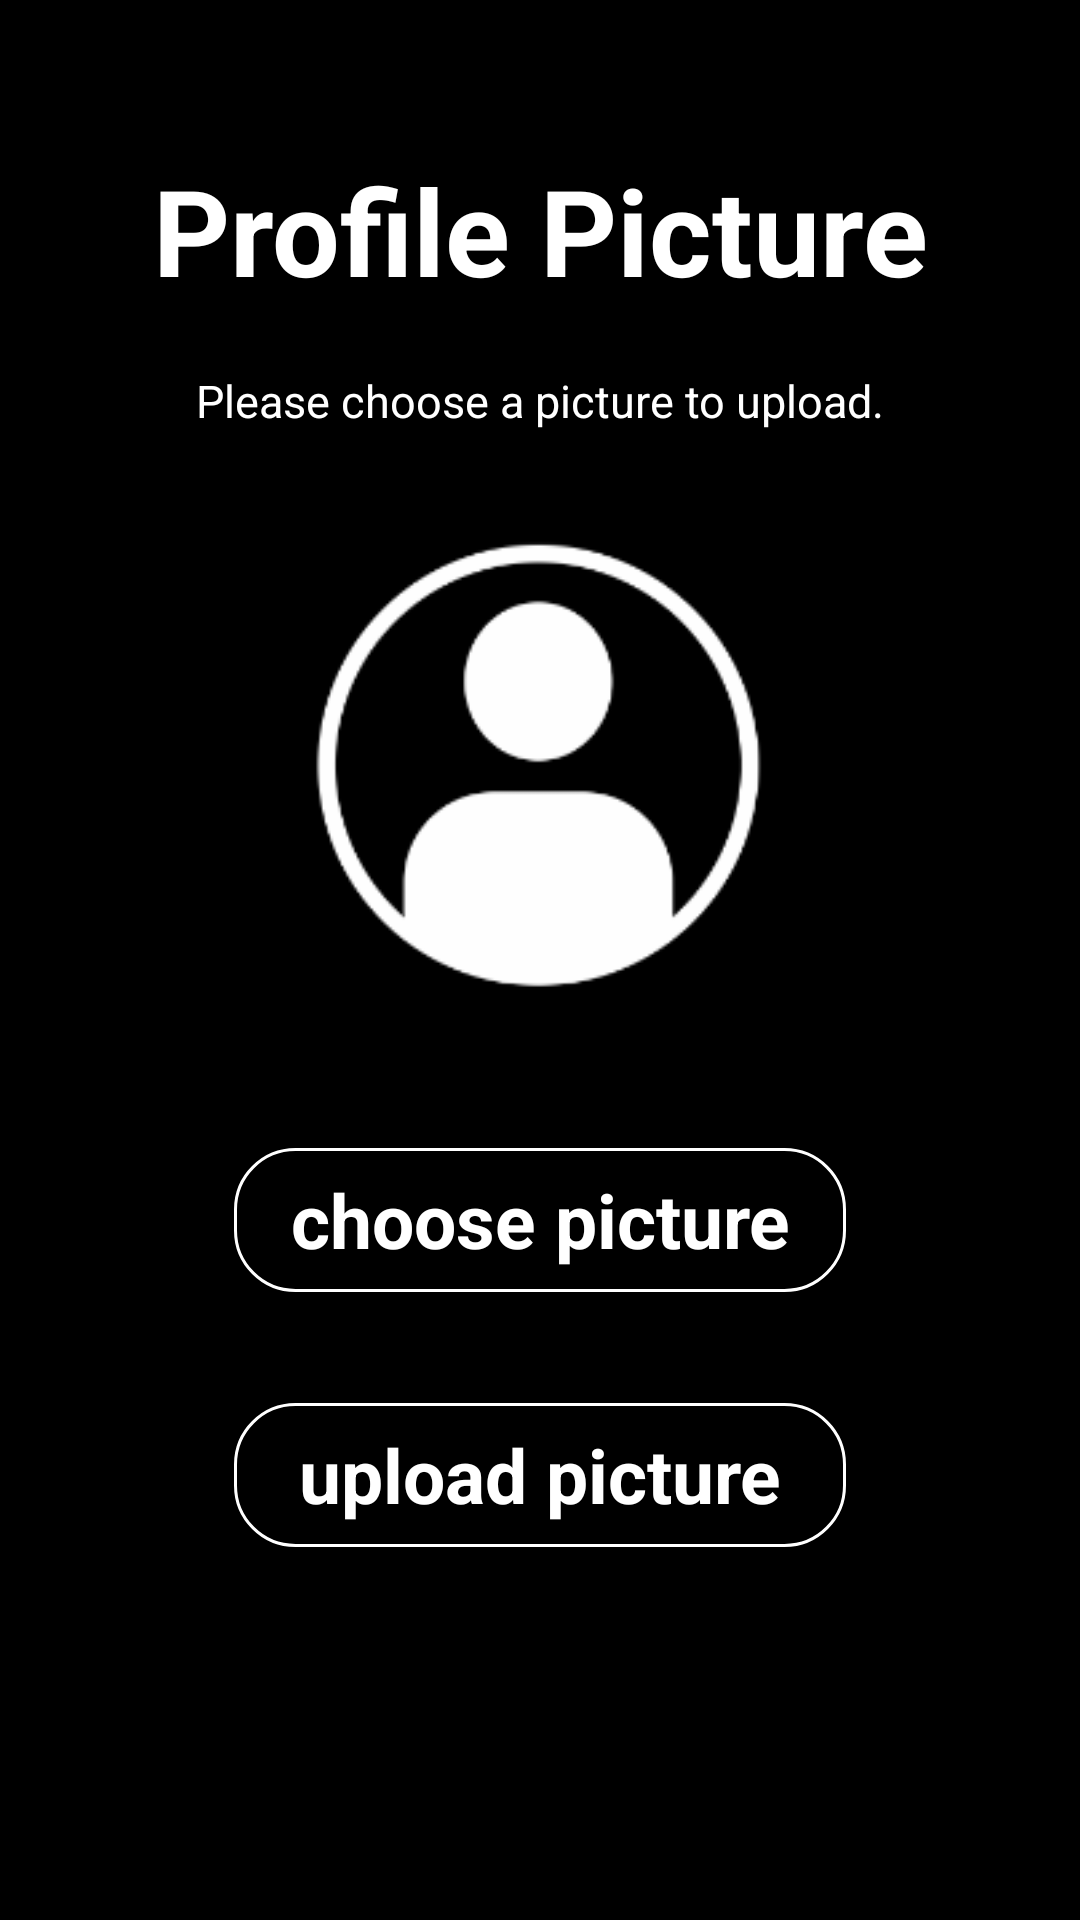

Layout XML and referenced resources for this Android screen:
<!-- AndroidManifest.xml: application theme Theme.StayPositive -->
<!-- res/layout/activity_upload_profile_pic.xml -->
<?xml version="1.0" encoding="utf-8"?>
<RelativeLayout xmlns:android="http://schemas.android.com/apk/res/android"
    xmlns:app="http://schemas.android.com/apk/res-auto"
    xmlns:tools="http://schemas.android.com/tools"
    android:layout_width="match_parent"
    android:layout_height="match_parent"
    tools:context=".UploadProfilePicActivity"
    android:background="@color/black">

    <TextView
        android:id="@+id/uploadPicture"
        android:layout_width="match_parent"
        android:layout_height="wrap_content"
        android:layout_marginTop="50dp"
        android:text="Profile Picture"
        android:textAlignment="center"
        android:textColor="@color/white"
        android:textSize="40dp"
        android:textStyle="bold"/>

    <TextView
        android:id="@+id/instructions"
        android:layout_width="match_parent"
        android:layout_height="wrap_content"
        android:layout_marginTop="20dp"
        android:layout_below="@+id/uploadPicture"
        android:text="Please choose a picture to upload."
        android:textColor="@color/white"
        android:textAlignment="center"
        android:fontFamily="sans-serif"
        android:textSize="15dp"/>

    <ImageView
        android:id="@+id/profile_pic"
        android:layout_width="206dp"
        android:layout_height="172dp"
        android:layout_below="@+id/instructions"
        android:layout_centerHorizontal="true"
        android:layout_marginStart="50dp"
        android:layout_marginTop="30dp"
        android:src="@drawable/person_icon" />

    <Button
        android:id="@+id/choosePic_button"
        android:layout_width="204dp"
        android:layout_height="wrap_content"
        android:layout_below="@+id/profile_pic"
        android:layout_centerInParent="true"
        android:layout_marginStart="140dp"
        android:layout_marginTop="37dp"
        android:background="@drawable/border"
        android:backgroundTint="@color/white"
        android:fontFamily="sans-serif"
        android:text="choose picture"
        android:textAlignment="center"
        android:textAllCaps="false"
        android:textColor="@color/white"
        android:textSize="25dp"
        android:textStyle="bold" />

    <Button
        android:id="@+id/uploadPic_button"
        android:layout_width="204dp"
        android:layout_height="wrap_content"
        android:layout_below="@+id/choosePic_button"
        android:layout_centerInParent="true"
        android:layout_marginStart="140dp"
        android:layout_marginTop="37dp"
        android:background="@drawable/border"
        android:backgroundTint="@color/white"
        android:fontFamily="sans-serif"
        android:text="upload picture"
        android:textAlignment="center"
        android:textAllCaps="false"
        android:textColor="@color/white"
        android:textSize="25dp"
        android:textStyle="bold" />

    <ProgressBar
        android:id="@+id/progressBar"
        android:layout_width="58dp"
        android:layout_height="85dp"
        android:layout_below="@id/uploadPic_button"
        android:layout_centerInParent="true"
        android:elevation="10dp"
        android:visibility="gone" />

</RelativeLayout>
<!-- resources referenced by this layout -->
<resources>
  <color name="black">#FF000000</color>
  <color name="white">#FFFFFFFF</color>
  <!-- drawable border (drawable) -->
  <?xml version="1.0" encoding="utf-8"?>
  <shape xmlns:android="http://schemas.android.com/apk/res/android">
  
      
      <solid android:color="@android:color/transparent" />
       
      <stroke android:width="1dp"
          android:color="@color/white" /> />
  
      
      <corners android:radius="20dp"/>
  
  </shape>
  <!-- drawable person_icon: png bitmap (drawable, 11892 bytes) -->
  <style name="Theme.StayPositive" parent="AppTheme" />
  <style name="AppTheme" parent="Theme.AppCompat.Light.DarkActionBar">
          
          ...
      </style>
</resources>
